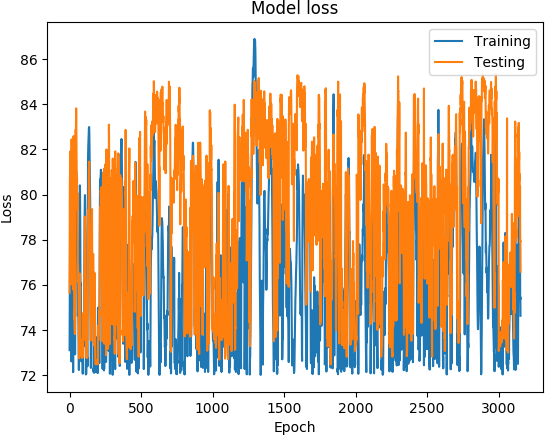

Source data for this figure (header and first rows):
('DATETIME', 'REAL', 'PREDICTED')
1468011600, 73.1, 75.64
1468012200, 74.89, 78.12
1468012800, 76.21, 80.54
1468013400, 77.5, 80.89
1468014000, 78.48, 81.18
1468014600, 79.19, 81.91
1468015200, 80.05, 81.85
1468015800, 80.08, 81.04
1468016400, 78.7, 79.79
1468017000, 77.13, 77.6
1468017600, 76.51, 76.49
1468018200, 75.98, 76.19
1468018800, 74.73, 76.01
1468171200, 72.6, 81.02
1468171800, 75.44, 82.45
1468172400, 76.66, 81.83
1468173000, 76.9, 80.13
1468173600, 77.11, 78.7
1468174200, 76.75, 77.62
1468174800, 75.89, 78.85
1468175400, 75.78, 76.3
1468176000, 75.44, 76.41
1468176600, 75.41, 76.85
1468177200, 74.73, 76.66
1468177800, 73.11, 75.79
1468350600, 72.12, 77.68
1468351200, 74.8, 79.74
1468351800, 77.06, 82.11
1468352400, 78.27, 82.59
1468353000, 78.59, 80.49
1468353600, 78.31, 79.36
1468354200, 77.66, 77.13
1468354800, 77.03, 75.28
1468355400, 76.41, 74.47
1468356000, 75.72, 74.86
1468356600, 74.92, 74.05
1468357200, 74.07, 74.04
1468357800, 73.32, 73.81
1468358400, 72.91, 74.06
1468348200, 72.95, 77.13
1468348800, 76.07, 80.15
1468349400, 77.59, 81.31
1468350000, 78.26, 81.51
1468350600, 78.89, 82.89
1468351200, 79.38, 82.61
1468351800, 80.23, 83.06
1468352400, 81.05, 83.82
1468353000, 80.93, 83.39
1468353600, 80.23, 82.47
1468354200, 79.83, 80.85
1468354800, 79.31, 80.81
1468355400, 78.86, 80.03
1468356000, 78.52, 80.73
1468356600, 78.21, 80.11
1468357200, 77.65, 79.34
1468357800, 77.42, 80.07
1468358400, 77.25, 79.61
1468359000, 75.89, 79.09
1468359600, 74.62, 76.13
1468360200, 74.81, 76.91
... 3,094 more rows
